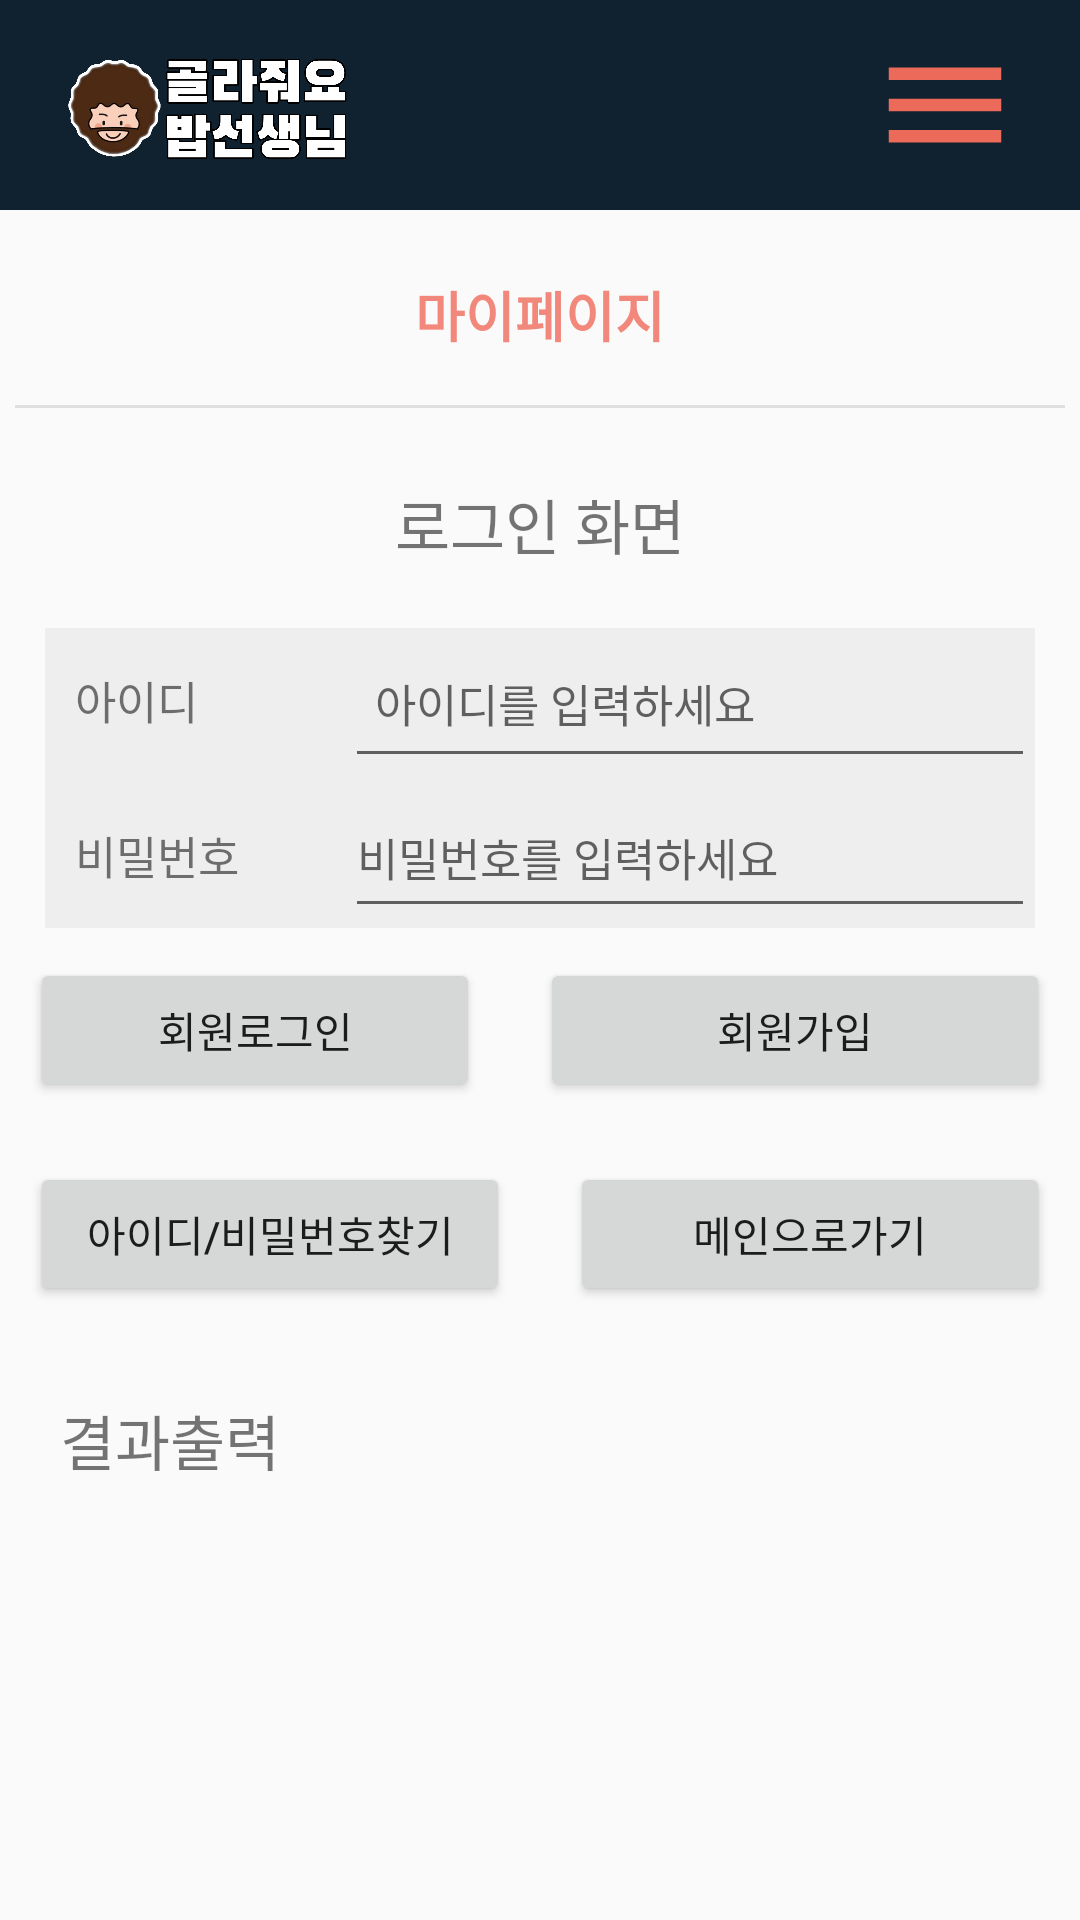

Android layout source for this screen:
<!-- AndroidManifest.xml: application theme Theme.HelpMeMrBobAnd -->
<!-- res/layout/activity_login.xml -->
<?xml version="1.0" encoding="utf-8"?>
<LinearLayout xmlns:android="http://schemas.android.com/apk/res/android"
    xmlns:app="http://schemas.android.com/apk/res-auto"
    xmlns:tools="http://schemas.android.com/tools"
    android:layout_width="match_parent"
    android:layout_height="match_parent"
    android:orientation="vertical"
    android:layout_above="@+id/header"
    tools:context=".LoginActivity">

    <include
        android:id="@+id/header"
        layout="@layout/activity_mypage_bar"
        android:layout_width="match_parent"
        android:layout_height="140dp" />

    <TextView
        android:layout_width="wrap_content"
        android:layout_height="wrap_content"
        android:text="로그인 화면"
        android:layout_gravity="center_horizontal"
        android:textSize="20dp"
        android:layout_margin="20dp"/>
    <LinearLayout
        android:layout_width="match_parent"
        android:layout_height="wrap_content"
        android:orientation="horizontal"
        android:layout_marginLeft="15dp"
        android:layout_marginRight="15dp"
        android:background="#EEEEEE"
        >
        <TextView
            android:layout_width="100dp"
            android:layout_height="50dp"
            android:text="아이디"
            android:padding="10dp"
            android:textSize="15dp"/>
        <EditText
            android:layout_width="match_parent"
            android:layout_height="50dp"
            android:padding="10dp"
            android:textSize="15dp"
            android:hint="아이디를 입력하세요"
            android:id="@+id/user_id"/>
    </LinearLayout>
    <LinearLayout
        android:layout_width="match_parent"
        android:layout_height="wrap_content"
        android:background="#EEEEEE"
        android:layout_marginLeft="15dp"
        android:layout_marginRight="15dp">
        <TextView
            android:layout_width="100dp"
            android:layout_height="50dp"
            android:text="비밀번호"
            android:padding="10dp"
            android:textSize="15dp"/>
        <EditText
            android:layout_width="match_parent"
            android:layout_height="50dp"
            android:textSize="15dp"
            android:hint="비밀번호를 입력하세요"
            android:inputType="textPassword"
            android:id="@+id/user_pw"/>
    </LinearLayout>
    <LinearLayout
        android:layout_width="match_parent"
        android:layout_height="wrap_content"
        android:layout_gravity="center_horizontal">
        <Button
            android:layout_width="100dp"
            android:layout_height="wrap_content"
            android:layout_weight="1"
            android:text="회원로그인"
            android:layout_margin="10dp"
            android:id="@+id/btn_login"/>
        <Button
            android:layout_width="120dp"
            android:layout_height="wrap_content"
            android:layout_weight="1"
            android:layout_margin="10dp"
            android:text="회원가입"
            android:id="@+id/btn_RegistPage"/>
    </LinearLayout>
    <LinearLayout
        android:layout_width="match_parent"
        android:layout_height="wrap_content"
        android:layout_gravity="center_horizontal">
        <Button
            android:layout_width="120dp"
            android:layout_height="wrap_content"
            android:layout_weight="1"
            android:layout_margin="10dp"
            android:text="아이디/비밀번호찾기"
            android:id="@+id/btn_findIdPw"/>

        <Button
            android:layout_width="120dp"
            android:layout_height="wrap_content"
            android:layout_weight="1"
            android:layout_margin="10dp"
            android:text="메인으로가기"
            android:id="@+id/btn_Golist"/>
    </LinearLayout>
    <ScrollView
        android:layout_width="match_parent"
        android:layout_height="match_parent">
        <TextView
            android:layout_width="match_parent"
            android:layout_height="match_parent"
            android:text="결과출력"
            android:padding="10dp"
            android:layout_margin="10dp"
            android:textSize="20dp"
            android:id="@+id/text_result"/>
    </ScrollView>
</LinearLayout>
<!-- res/layout/activity_mypage_bar.xml (included above) -->
<?xml version="1.0" encoding="utf-8"?>
<FrameLayout xmlns:android="http://schemas.android.com/apk/res/android"
             xmlns:tools="http://schemas.android.com/tools"
    android:layout_width="match_parent"
    android:layout_height="match_parent"
    android:orientation="horizontal"
    android:layout_gravity="left">
    <include layout="@layout/activity_menu_bar"/>
    <FrameLayout
        android:id="@+id/menu_page5"
        android:layout_width="match_parent"
        android:layout_height="80dp"
        android:layout_marginTop="70dp"
        android:visibility="visible">
        <TextView
            android:layout_width="match_parent"
            android:layout_height="70dp"
            android:gravity="center"
            android:textColor="#F1887B"
            android:textSize="18dp"
            android:textStyle="bold"
            android:text="마이페이지"
            />
        <View
            android:layout_width="350dp"
            android:layout_height="1dp"
            android:layout_gravity="center_horizontal"
            android:layout_marginTop="65dp"
            android:background="#DFDFDF"/>
    </FrameLayout>
</FrameLayout>
<!-- res/layout/activity_menu_bar.xml (included above) -->
<?xml version="1.0" encoding="utf-8"?>
<FrameLayout xmlns:android="http://schemas.android.com/apk/res/android"
             xmlns:tools="http://schemas.android.com/tools"
    android:layout_width="match_parent"
    android:layout_height="match_parent"
    android:orientation="horizontal"
    android:layout_gravity="left">
    <LinearLayout
        android:layout_gravity="left"
        android:layout_width="match_parent"
        android:background="#10212F"
        android:layout_height="70dp"
        android:orientation="horizontal"
        android:gravity="left">
        <ImageView
            android:paddingLeft="20dp"
            android:paddingTop="5dp"
            android:layout_width="120dp"
            android:layout_height="match_parent"
            android:src="@drawable/bob_logo2"/>
    </LinearLayout>
    <LinearLayout
        android:layout_gravity="right"
        android:orientation="vertical"
        android:layout_width="wrap_content"
        android:layout_height="50dp">
        <ImageButton
            android:id="@+id/menu_button"
            android:src="@drawable/menu_icon"
            android:layout_marginRight="10dp"
            android:background="#10212F"
            android:layout_width="70dp"
            android:layout_height="70dp"/>
    </LinearLayout>

    <LinearLayout
        android:id="@+id/menu_page1"
        android:layout_width="match_parent"
        android:layout_height="70dp"
        android:layout_marginTop="70dp"
        android:background="#F1887B"
        android:orientation="horizontal"
        android:visibility="invisible">
        <Button
            android:layout_width="80dp"
            android:layout_height="60dp"
            android:layout_gravity="center"
            android:background="#00ff0000"
            android:padding="10dp"
            android:text="룰렛"
            android:id="@+id/roulettePage"
            android:textColor="#DFDFDF"
            android:textStyle="bold" />

        <View
            android:layout_width="1dp"
            android:layout_height="25dp"
            android:layout_gravity="center_vertical"
            android:background="#DFDFDF" />

        <Button
            android:layout_width="80dp"
            android:layout_height="60dp"
            android:layout_gravity="center"
            android:background="#00ff0000"
            android:padding="10dp"
            android:text="지도"
            android:id="@+id/mapPage"
            android:textColor="#DFDFDF"
            android:textStyle="bold" />

        <View
            android:layout_width="1dp"
            android:layout_height="25dp"
            android:layout_gravity="center_vertical"
            android:background="#DFDFDF" />

        <Button
            android:layout_width="80dp"
            android:layout_height="60dp"
            android:layout_gravity="center"
            android:background="#00ff0000"
            android:padding="10dp"
            android:text="리뷰게시판"
            android:id="@+id/reviewPage"
            android:textColor="#DFDFDF"
            android:textStyle="bold" />

        <View
            android:layout_width="1dp"
            android:layout_height="25dp"
            android:layout_gravity="center_vertical"
            android:background="#DFDFDF" />

        <Button
            android:layout_width="80dp"
            android:layout_height="60dp"
            android:layout_gravity="center"
            android:background="#00ff0000"
            android:padding="10dp"
            android:text="글쓰기"
            android:id="@+id/write_form"
            android:textColor="#DFDFDF"
            android:textStyle="bold" />

        <View
            android:layout_width="1dp"
            android:layout_height="25dp"
            android:layout_gravity="center_vertical"
            android:background="#DFDFDF" />

        <Button
            android:layout_width="80dp"
            android:layout_height="60dp"
            android:layout_gravity="center"
            android:background="#00ff0000"
            android:padding="10dp"
            android:text="로그인/마이페이지"
            android:id="@+id/myPage"
            android:textColor="#DFDFDF"
            android:textStyle="bold" />
    </LinearLayout>
</FrameLayout>
<!-- resources referenced by this layout -->
<resources>
  <!-- drawable bob_logo2: png bitmap (drawable, 159364 bytes) -->
  <!-- drawable menu_icon (drawable) -->
  <vector android:height="50dp" android:tint="#EC6A5A"
      android:viewportHeight="24" android:viewportWidth="24"
      android:width="50dp" xmlns:android="http://schemas.android.com/apk/res/android">
      <path android:fillColor="@android:color/white" android:pathData="M3,18h18v-2L3,16v2zM3,13h18v-2L3,11v2zM3,6v2h18L21,6L3,6z"/>
  </vector>
  <style name="Theme.HelpMeMrBobAnd" parent="Theme.AppCompat.DayNight.DarkActionBar">
          
          <item name="colorPrimary">@color/purple_500</item>
          <item name="colorPrimaryVariant">@color/purple_700</item>
          <item name="colorOnPrimary">@color/white</item>
          
          <item name="colorSecondary">@color/teal_200</item>
          <item name="colorSecondaryVariant">@color/teal_700</item>
          <item name="colorOnSecondary">@color/black</item>
          
          <item name="android:statusBarColor" tools:targetApi="l">?attr/colorPrimaryVariant</item>
          
          <item name="windowNoTitle">true</item>
      </style>
  <color name="purple_500">#FF6200EE</color>
  <color name="purple_700">#FF3700B3</color>
  <color name="white">#FFFFFFFF</color>
  <color name="teal_200">#FF03DAC5</color>
  <color name="teal_700">#FF018786</color>
  <color name="black">#FF000000</color>
</resources>
